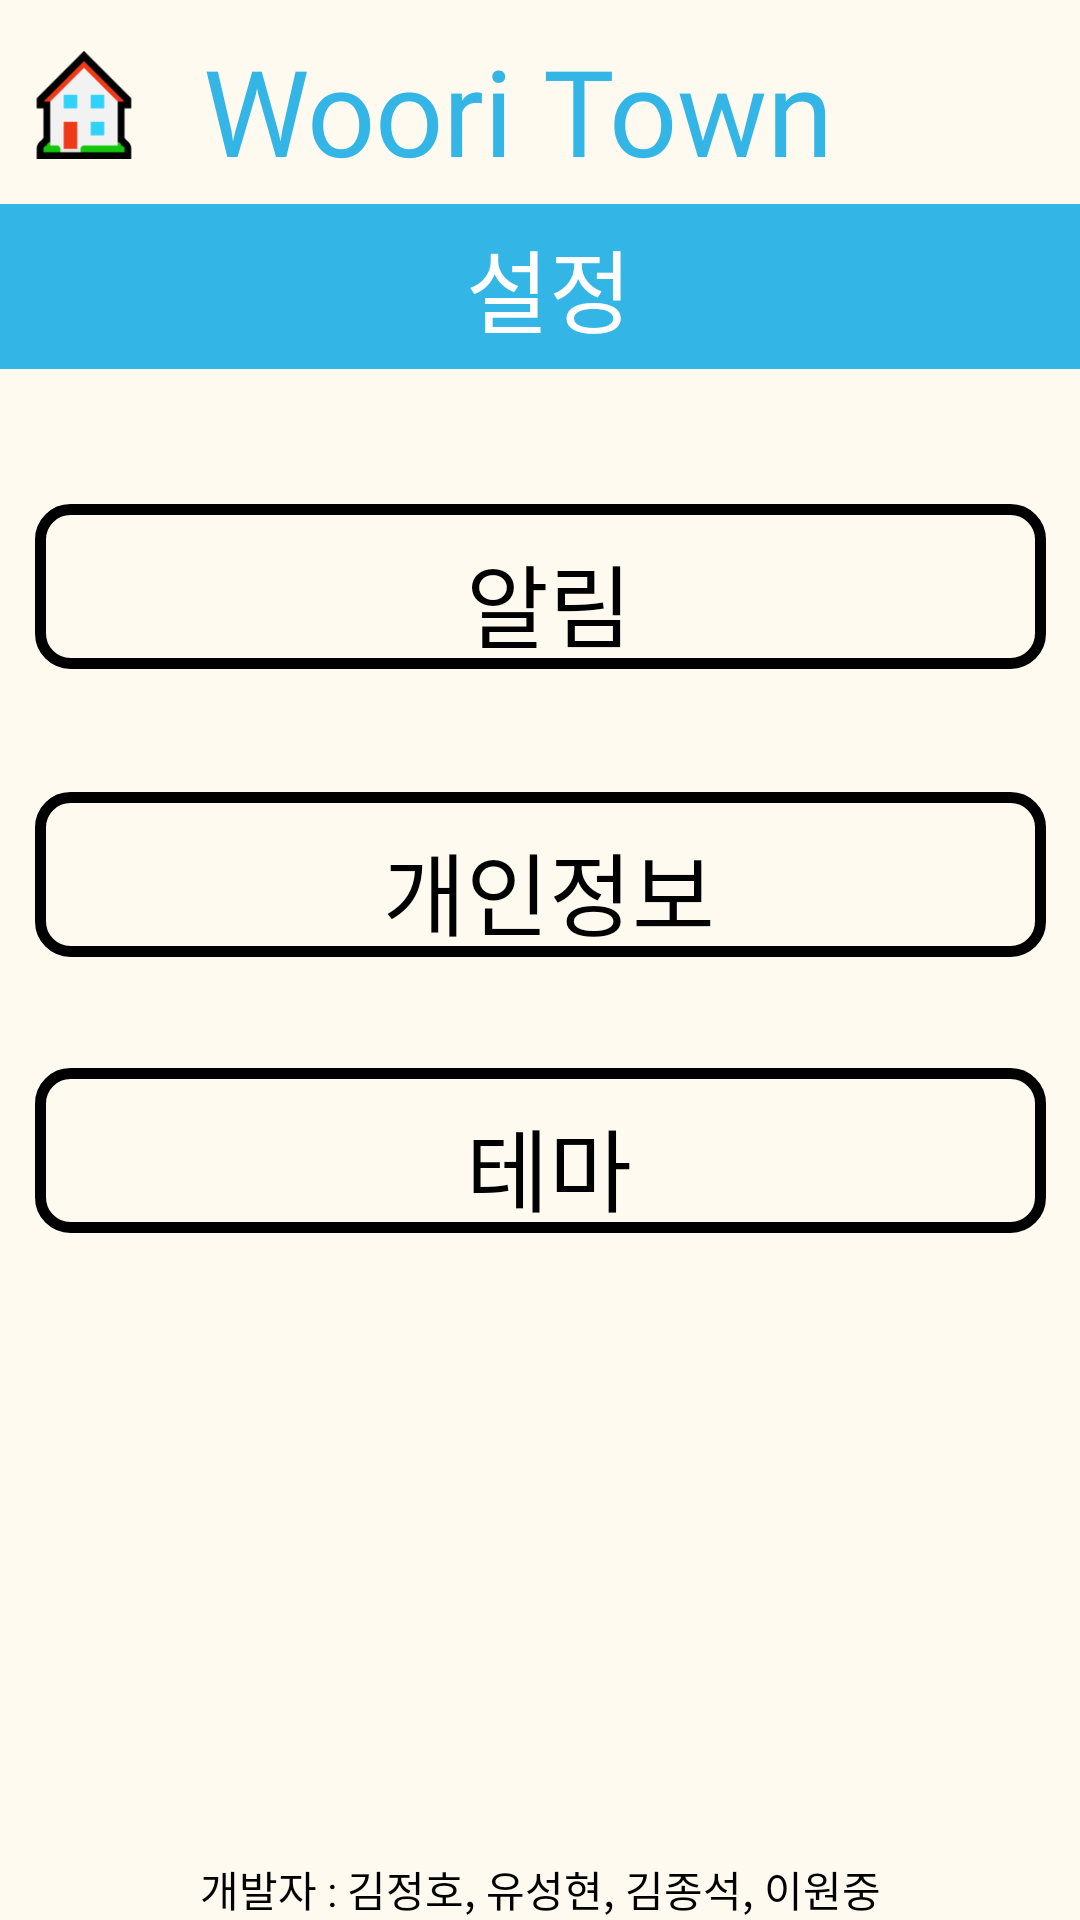

Reconstruct the res/layout file that produces this screen, plus the resources it refers to.
<!-- AndroidManifest.xml: application theme AppTheme -->
<!-- res/layout/settings.xml -->
<?xml version="1.0" encoding="utf-8"?>
<androidx.constraintlayout.widget.ConstraintLayout xmlns:android="http://schemas.android.com/apk/res/android"
    xmlns:app="http://schemas.android.com/apk/res-auto"
    xmlns:tools="http://schemas.android.com/tools"
    android:layout_width="match_parent"
    android:layout_height="match_parent"
    android:background="@color/floralwhite">


    <LinearLayout
        android:id="@+id/setting_identification"
        android:layout_width="337dp"
        android:layout_height="55dp"
        android:layout_marginTop="204dp"
        android:background="@drawable/main_board_custom"
        android:clickable="true"
        android:focusable="true"
        android:foreground="@drawable/selectable_background"
        app:layout_constraintLeft_toLeftOf="parent"
        app:layout_constraintRight_toRightOf="parent"
        app:layout_constraintTop_toBottomOf="@id/main_topLinear">

        <TextView
            android:layout_width="343dp"
            android:layout_height="match_parent"
            android:layout_marginTop="10dp"
            android:fontFamily="@font/jalnan"
            android:gravity="center"
            android:text="개인정보"
            android:textColor="@color/black"
            android:textSize="30sp" />

    </LinearLayout>

    <LinearLayout
        android:id="@+id/upper_bar"
        android:layout_width="415dp"
        android:layout_height="55dp"
        android:layout_marginTop="8dp"
        android:background="@android:color/holo_blue_light"

        android:foreground="@drawable/selectable_background"

        app:layout_constraintHorizontal_bias="0.454"
        app:layout_constraintLeft_toLeftOf="parent"
        app:layout_constraintRight_toRightOf="parent"
        app:layout_constraintTop_toBottomOf="@id/main_topLinear">

        <TextView
            android:layout_width="match_parent"
            android:layout_height="match_parent"
            android:layout_marginTop="0dp"
            android:fontFamily="@font/jalnan"
            android:gravity="center"
            android:text="설정"

            android:textColor="@color/white"
            android:textSize="30sp">

        </TextView>
    </LinearLayout>

    <LinearLayout
        android:id="@+id/settings_notice"
        android:layout_width="337dp"
        android:layout_height="55dp"
        android:layout_marginTop="108dp"
        android:background="@drawable/main_board_custom"
        android:clickable="true"
        android:focusable="true"
        android:foreground="@drawable/selectable_background"
        app:layout_constraintLeft_toLeftOf="parent"
        app:layout_constraintRight_toRightOf="parent"
        app:layout_constraintTop_toBottomOf="@id/main_topLinear">

        <TextView
            android:layout_width="343dp"
            android:layout_height="match_parent"
            android:layout_marginTop="10dp"
            android:fontFamily="@font/jalnan"
            android:gravity="center"
            android:text="알림"
            android:textColor="@color/black"
            android:textSize="30sp" />

    </LinearLayout>

    <LinearLayout
        android:id="@+id/settings_theme"
        android:layout_width="337dp"
        android:layout_height="55dp"
        android:layout_marginTop="296dp"
        android:background="@drawable/main_board_custom"
        android:clickable="true"
        android:focusable="true"
        android:foreground="@drawable/selectable_background"
        app:layout_constraintLeft_toLeftOf="parent"
        app:layout_constraintRight_toRightOf="parent"
        app:layout_constraintTop_toBottomOf="@id/main_topLinear">

        <TextView
            android:layout_width="343dp"
            android:layout_height="match_parent"
            android:layout_marginTop="10dp"
            android:fontFamily="@font/jalnan"
            android:gravity="center"
            android:text="테마"
            android:textColor="@color/black"
            android:textSize="30sp" />

    </LinearLayout>

    <LinearLayout
        android:id="@+id/main_topLinear"
        android:layout_width="match_parent"
        android:layout_height="50dp"
        android:layout_margin="10dp"
        app:layout_constraintLeft_toLeftOf="parent"
        app:layout_constraintRight_toRightOf="parent"
        app:layout_constraintTop_toTopOf="parent">

        <ImageView
            android:id="@+id/to_home"
            android:layout_width="36dp"
            android:layout_height="36dp"
            android:layout_gravity="center"
            android:src="@drawable/wooriicon" />
        <View
            android:layout_width="0dp"
            android:layout_height="10dp"
            android:layout_weight="1" />


        <TextView
            android:layout_width="wrap_content"
            android:layout_height="wrap_content"
            android:layout_gravity="center"
            android:fontFamily="@font/jalnan"
            android:text="Woori Town"
            android:textColor="@android:color/holo_blue_light"
            android:textSize="40sp" />

        
        <View
            android:layout_width="0dp"
            android:layout_height="0dp"
            android:layout_weight="1" />

        <ImageButton
            android:id="@+id/set_to_setting"
            android:layout_width="50dp"
            android:layout_height="50dp"
            android:background="@color/floralwhite"
            android:foreground="@drawable/selectable_background"
            android:scaleType="centerCrop"
            android:src="@drawable/pictogram_user" />
    </LinearLayout>

    <TextView
        android:layout_width="match_parent"
        android:layout_height="wrap_content"
        app:layout_constraintLeft_toLeftOf="parent"
        app:layout_constraintRight_toRightOf="parent"
        app:layout_constraintBottom_toBottomOf="parent"
        android:textColor="@color/black"
        android:gravity="center"
        android:text="개발자 : 김정호, 유성현, 김종석, 이원중"/>


</androidx.constraintlayout.widget.ConstraintLayout>
<!-- resources referenced by this layout -->
<resources>
  <color name="black">#000000</color>
  <color name="floralwhite">#FFFAF0</color>
  <color name="white">#FFFFFF</color>
  <!-- drawable main_board_custom (drawable) -->
  <?xml version="1.0" encoding="utf-8"?>
  <shape xmlns:android="http://schemas.android.com/apk/res/android"
      android:shape="rectangle"
      >
  
      <stroke
          android:width="3.5dp"
          android:color="@color/black" />
      <size
          android:width="36dp"
          android:height="50dp" />
      <corners android:radius="10dp" />
  
  </shape>
  <!-- drawable wooriicon: png bitmap (drawable, 2350 bytes) -->
  <style name="AppTheme" parent="Theme.AppCompat.NoActionBar">
          <item name="colorPrimary">@color/colorPrimary</item>
          <item name="colorPrimaryDark">@color/floralwhite</item>
          <item name="colorAccent">@color/colorAccent</item>
          <item name="android:windowLightStatusBar">true</item>
          <item name="android:colorEdgeEffect">@color/blue</item>
      </style>
  <color name="colorPrimary">#6200EE</color>
  <color name="colorAccent">#03DAC5</color>
  <color name="blue">#0067a3</color>
</resources>
